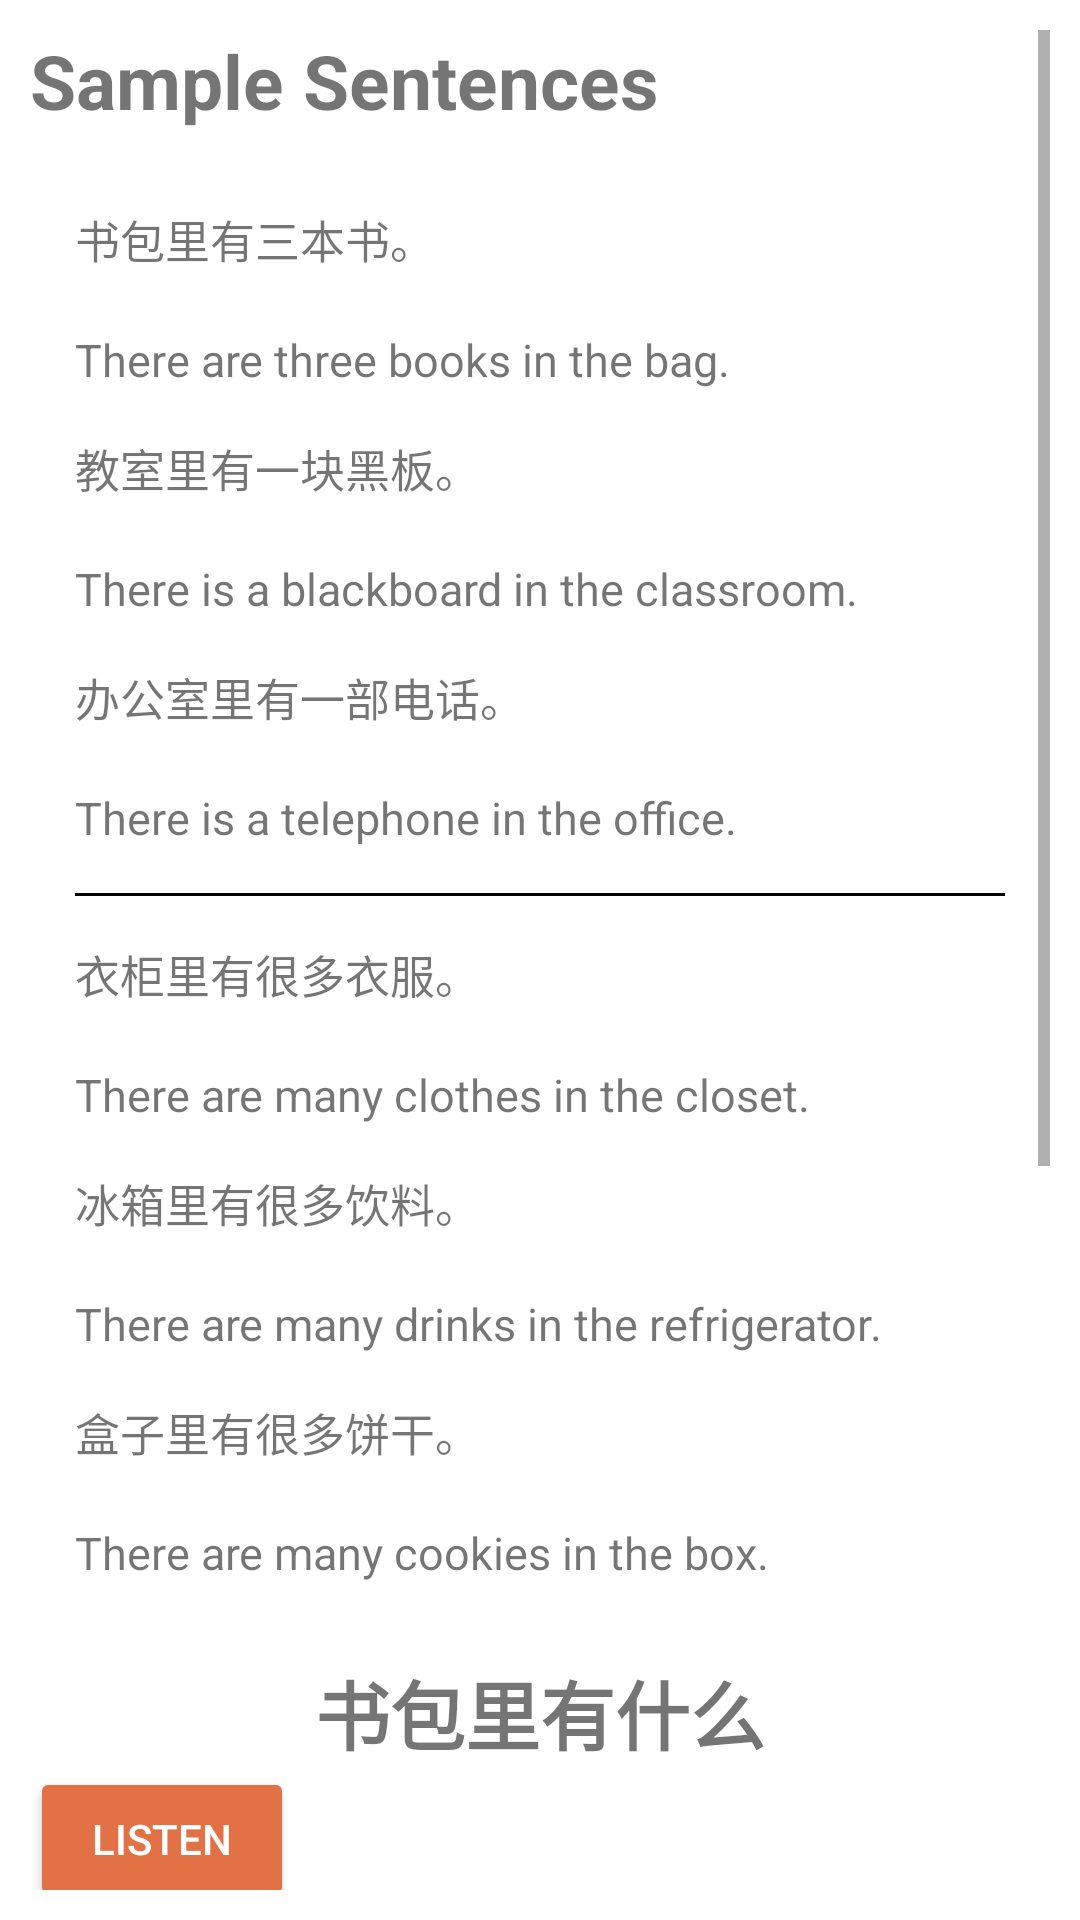

Write the Android layout XML for this screen, with the resource values it uses.
<!-- AndroidManifest.xml: application theme Theme.Hanyu2 -->
<!-- res/layout/fragment_reading8.xml -->
<?xml version="1.0" encoding="utf-8"?>
<ScrollView xmlns:android="http://schemas.android.com/apk/res/android"
    android:layout_width="match_parent"
    android:layout_height="match_parent"
    android:padding="10dp"
    android:background="@color/white_and_black"
    xmlns:tools="http://schemas.android.com/tools"
    tools:context=".reading.Reading8Fragment">

    <LinearLayout
        android:layout_width="match_parent"
        android:layout_height="wrap_content"
        android:orientation="vertical">

        <TextView
            android:layout_width="match_parent"
            android:layout_height="wrap_content"
            android:layout_marginBottom="10dp"
            android:text="@string/sample_sentences"
            android:textSize="25sp"
            android:textStyle="bold" />

        <LinearLayout
            android:layout_width="match_parent"
            android:layout_height="wrap_content"
            android:background="@drawable/general_background"
            android:orientation="vertical"
            android:padding="15dp">

            <TextView
                android:layout_width="match_parent"
                android:layout_height="wrap_content"
                android:text="书包里有三本书。"
                android:textSize="15sp" />

            <TextView
                android:id="@+id/pinyin_s1"
                android:layout_width="match_parent"
                android:layout_height="wrap_content" />

            <TextView
                android:layout_width="match_parent"
                android:layout_height="wrap_content"
                android:text="@string/l8s1"
                android:textSize="15sp" />

            <TextView
                android:layout_marginTop="15dp"
                android:layout_width="match_parent"
                android:layout_height="wrap_content"
                android:text="教室里有一块黑板。"
                android:textSize="15sp" />

            <TextView
                android:id="@+id/pinyin_s2"
                android:layout_width="match_parent"
                android:layout_height="wrap_content" />

            <TextView
                android:layout_width="match_parent"
                android:layout_height="wrap_content"
                android:text="@string/l8s2"
                android:textSize="15sp" />

            <TextView
                android:layout_marginTop="15dp"
                android:layout_width="match_parent"
                android:layout_height="wrap_content"
                android:text="办公室里有一部电话。"
                android:textSize="15sp" />

            <TextView
                android:id="@+id/pinyin_s3"
                android:layout_width="match_parent"
                android:layout_height="wrap_content" />

            <TextView
                android:layout_width="match_parent"
                android:layout_height="wrap_content"
                android:text="@string/l8s3"
                android:textSize="15sp" />

            <View
                android:layout_width="wrap_content"
                android:layout_height="1dp"
                android:layout_marginVertical="15dp"
                android:background="@color/black_and_white" />

            <TextView
                android:layout_width="match_parent"
                android:layout_height="wrap_content"
                android:text="衣柜里有很多衣服。"
                android:textSize="15sp" />

            <TextView
                android:id="@+id/pinyin_s4"
                android:layout_width="match_parent"
                android:layout_height="wrap_content" />

            <TextView
                android:layout_width="match_parent"
                android:layout_height="wrap_content"
                android:text="@string/l8s4"
                android:textSize="15sp" />

            <TextView
                android:layout_marginTop="15dp"
                android:layout_width="match_parent"
                android:layout_height="wrap_content"
                android:text="冰箱里有很多饮料。"
                android:textSize="15sp" />

            <TextView
                android:id="@+id/pinyin_s5"
                android:layout_width="match_parent"
                android:layout_height="wrap_content" />

            <TextView
                android:layout_width="match_parent"
                android:layout_height="wrap_content"
                android:text="@string/l8s5"
                android:textSize="15sp" />

            <TextView
                android:layout_marginTop="15dp"
                android:layout_width="match_parent"
                android:layout_height="wrap_content"
                android:text="盒子里有很多饼干。"
                android:textSize="15sp" />

            <TextView
                android:id="@+id/pinyin_s6"
                android:layout_width="match_parent"
                android:layout_height="wrap_content" />

            <TextView
                android:layout_width="match_parent"
                android:layout_height="wrap_content"
                android:text="@string/l8s6"
                android:textSize="15sp" />

        </LinearLayout>

        <LinearLayout
            android:layout_width="match_parent"
            android:layout_height="wrap_content"
            android:orientation="vertical">

            <TextView
                android:layout_width="match_parent"
                android:layout_height="wrap_content"
                android:layout_marginTop="10dp"
                android:gravity="center"
                android:text="书包里有什么"
                android:textSize="25sp"
                android:textStyle="bold" />

            <Button
                android:id="@+id/listen"
                android:layout_width="wrap_content"
                android:layout_height="wrap_content"
                android:layout_marginBottom="5dp"
                android:backgroundTint="@color/yellow_and_blue"
                android:text="@string/listen"
                android:textColor="@color/on_primary" />

            <TextView
                android:layout_width="match_parent"
                android:layout_height="wrap_content"
                android:background="@drawable/general_background"
                android:padding="15dp"
                android:text="          老师问小华： “你的书包里有什么？” 小华说： “我的书包里有三本书， 两个本子， 五支笔， 一把尺子和一块橡皮。”"
                android:textSize="20sp" />

            <TextView
                android:id="@+id/pinyin_heading"
                android:layout_width="match_parent"
                android:layout_height="wrap_content"
                android:gravity="center"
                android:textSize="25sp" />

            <TextView
                android:id="@+id/pinyin_passage"
                android:layout_width="match_parent"
                android:layout_height="wrap_content"
                android:padding="15dp"
                android:textSize="20sp" />

            <TextView
                android:layout_width="match_parent"
                android:layout_height="wrap_content"
                android:gravity="center"
                android:text="@string/l8heading"
                android:textSize="23sp"
                android:textStyle="bold" />

            <TextView
                android:layout_width="match_parent"
                android:layout_height="wrap_content"
                android:background="@drawable/general_background"
                android:padding="15dp"
                android:text="@string/l8passage"
                android:textSize="18sp" />

        </LinearLayout>

    </LinearLayout>

</ScrollView>
<!-- resources referenced by this layout -->
<resources>
  <color name="black_and_white">#000000</color>
  <color name="on_primary">#FFFFFF</color>
  <color name="white_and_black">#FFFFFF</color>
  <color name="yellow_and_blue">#e27246</color>
  <string name="l8heading">What Is In The Bag?</string>
  <string name="l8passage">The teacher asked Xiaohua, “What\'s in your schoolbag?” Xiaohua said, “There are three books, two notebooks, five pens, a ruler and an eraser in my schoolbag.”</string>
  <string name="l8s1">There are three books in the bag.</string>
  <string name="l8s2">There is a blackboard in the classroom.</string>
  <string name="l8s3">There is a telephone in the office.</string>
  <string name="l8s4">There are many clothes in the closet.</string>
  <string name="l8s5">There are many drinks in the refrigerator.</string>
  <string name="l8s6">There are many cookies in the box.</string>
  <string name="listen">Listen</string>
  <string name="sample_sentences">Sample Sentences</string>
  <style name="Theme.Hanyu2" parent="Theme.MaterialComponents.DayNight.DarkActionBar">
          
          <item name="colorPrimary">@color/primary</item>
          <item name="colorPrimaryVariant">@color/primary_varient</item>
          <item name="colorOnPrimary">@color/on_primary</item>
          
  
          
          <item name="android:statusBarColor" tools:targetApi="l">@color/primary</item>
          
      </style>
  <color name="primary">#e27246</color>
  <color name="primary_varient">#ab441b</color>
</resources>
